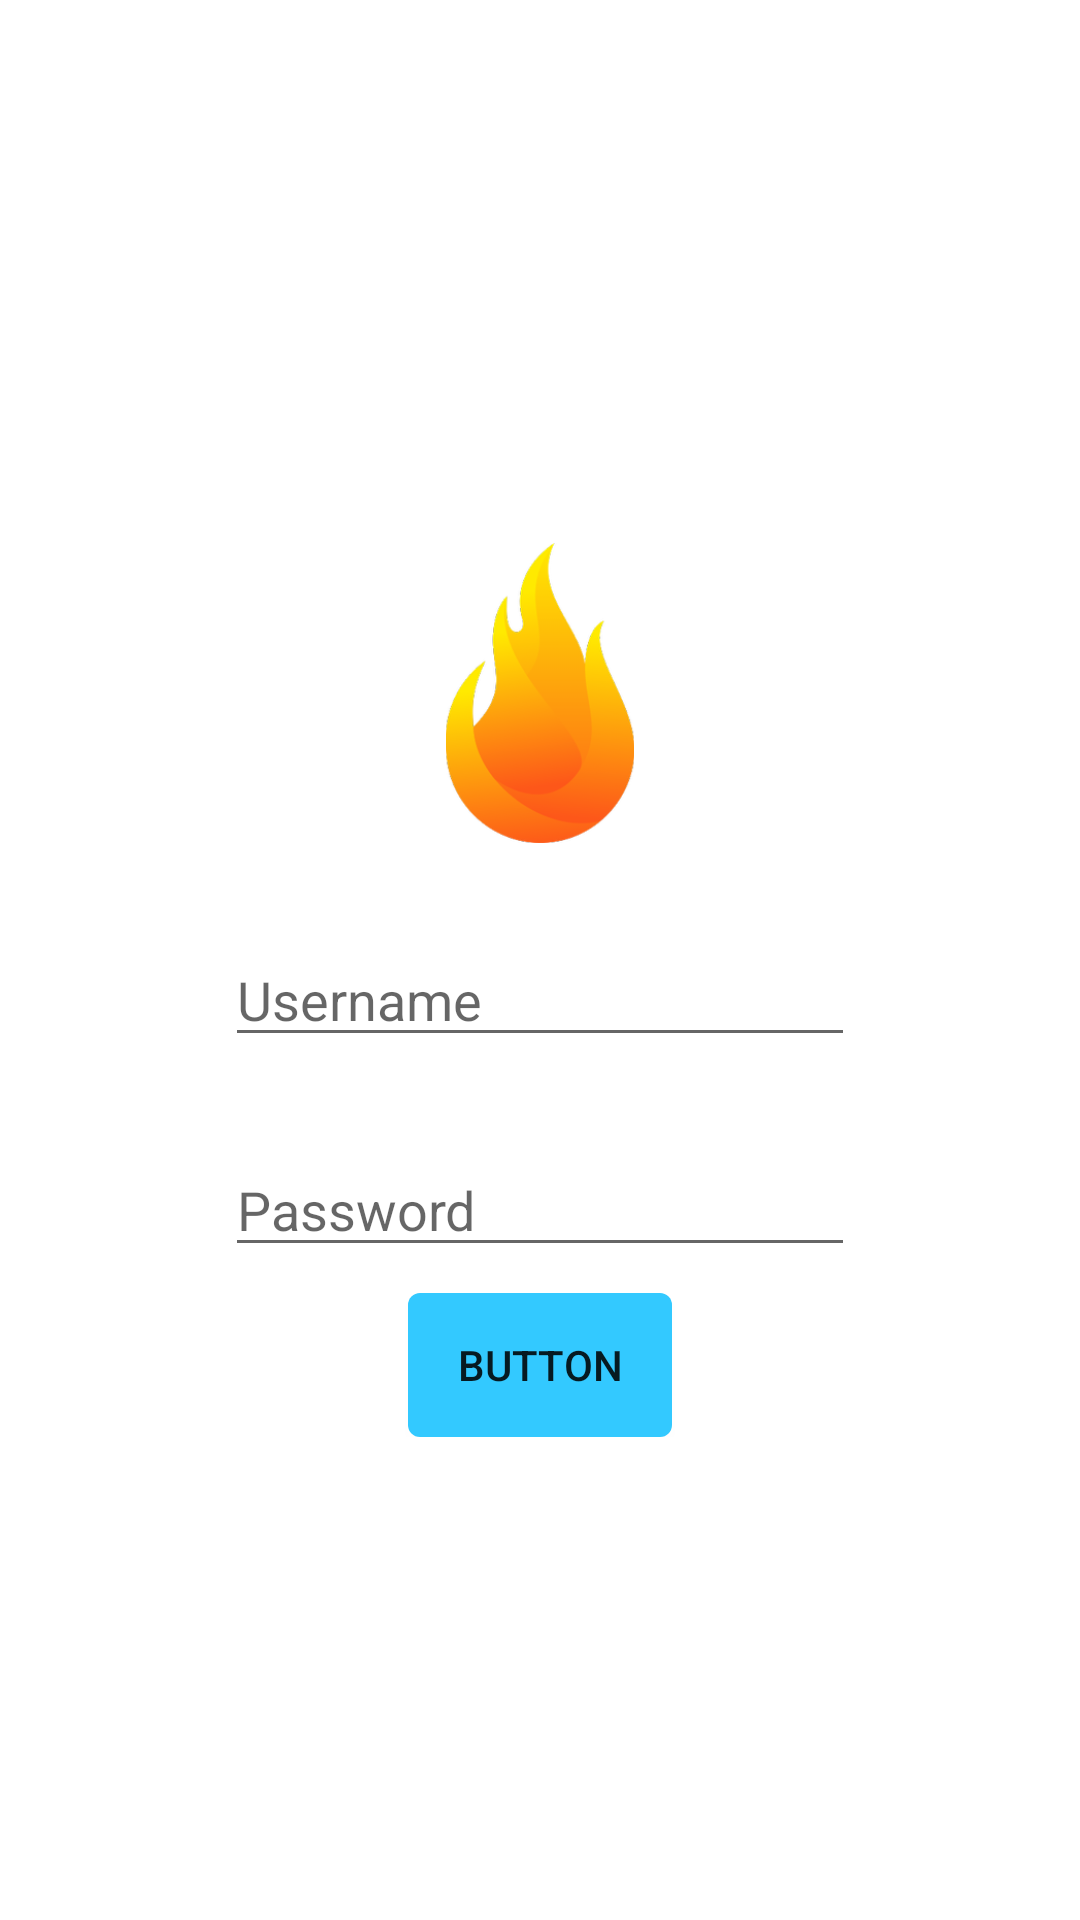

The Android layout XML behind this screen, and the referenced resources:
<!-- AndroidManifest.xml: application theme Theme.Vulcan -->
<!-- res/layout/activity_main.xml -->
<?xml version="1.0" encoding="utf-8"?>
<RelativeLayout xmlns:android="http://schemas.android.com/apk/res/android"
    xmlns:app="http://schemas.android.com/apk/res-auto"
    xmlns:tools="http://schemas.android.com/tools"
    android:layout_width="match_parent"
    android:layout_height="match_parent"
    tools:context=".MainActivity">

   <include
       layout="@layout/login_layout"
       android:layout_width = "wrap_content"
       android:layout_height="wrap_content"
       android:layout_centerHorizontal="true"
       android:layout_centerVertical="true"
       />
</RelativeLayout>
<!-- res/layout/login_layout.xml (included above) -->
<?xml version="1.0" encoding="utf-8"?>
<RelativeLayout
    xmlns:android="http://schemas.android.com/apk/res/android" android:layout_width="match_parent"
    xmlns:app="http://schemas.android.com/apk/res-auto"
    android:layout_height="match_parent">

    <ImageView
        android:id="@+id/imageView"
        android:layout_width="100dp"
        android:layout_height="100dp"
        android:layout_centerHorizontal="true"
        android:layout_marginTop="20dp"
        app:srcCompat="@drawable/vulcan" />

    <EditText
        android:id="@+id/et_username"
        android:layout_width="wrap_content"
        android:layout_height="wrap_content"
        android:ems="10"
        android:inputType="textPersonName"
        android:layout_centerHorizontal="true"
        android:layout_marginTop="150dp"
        android:hint="Username"/>

    <EditText
        android:id="@+id/et_password"
        android:layout_width="wrap_content"
        android:layout_height="wrap_content"
        android:ems="10"
        android:layout_centerHorizontal="true"
        android:layout_marginTop="220dp"
        android:hint="Password"
        android:inputType="textPassword" />

    <Button
        android:id="@+id/bt_button"
        android:layout_width="wrap_content"
        android:layout_height="wrap_content"
        android:layout_centerHorizontal="true"
        android:layout_marginTop="270dp"
        android:background="@drawable/bluebutton"
        android:text="Button" />
</RelativeLayout>
<!-- resources referenced by this layout -->
<resources>
  <!-- drawable bluebutton (drawable) -->
  <?xml version="1.0" encoding="utf-8"?>
  <selector xmlns:android="http://schemas.android.com/apk/res/android">
  <item>
      <shape android:shape="rectangle">
          <solid android:color="@color/blue" />
          <corners android:bottomLeftRadius="4dp"
              android:bottomRightRadius="4dp"
              android:topLeftRadius="4dp"
              android:topRightRadius="4dp" />
      </shape>
  </item>
  </selector>
  <!-- drawable vulcan: png bitmap (drawable-hdpi, 10905 bytes) -->
  <style name="Theme.Vulcan" parent="Theme.MaterialComponents.DayNight.DarkActionBar">
          
          <item name="colorPrimary">@color/blue</item>
          <item name="colorPrimaryVariant">@color/purple_700</item>
          <item name="colorOnPrimary">@color/white</item>
          
          <item name="colorSecondary">@color/teal_200</item>
          <item name="colorSecondaryVariant">@color/teal_700</item>
          <item name="colorOnSecondary">@color/black</item>
          
          <item name="android:statusBarColor" tools:targetApi="l">?attr/colorPrimaryVariant</item>
          
      </style>
  <color name="blue">#33C9FF</color>
  <color name="purple_700">#FF3700B3</color>
  <color name="white">#FFFFFFFF</color>
  <color name="teal_200">#FF03DAC5</color>
  <color name="teal_700">#FF018786</color>
  <color name="black">#FF000000</color>
</resources>
